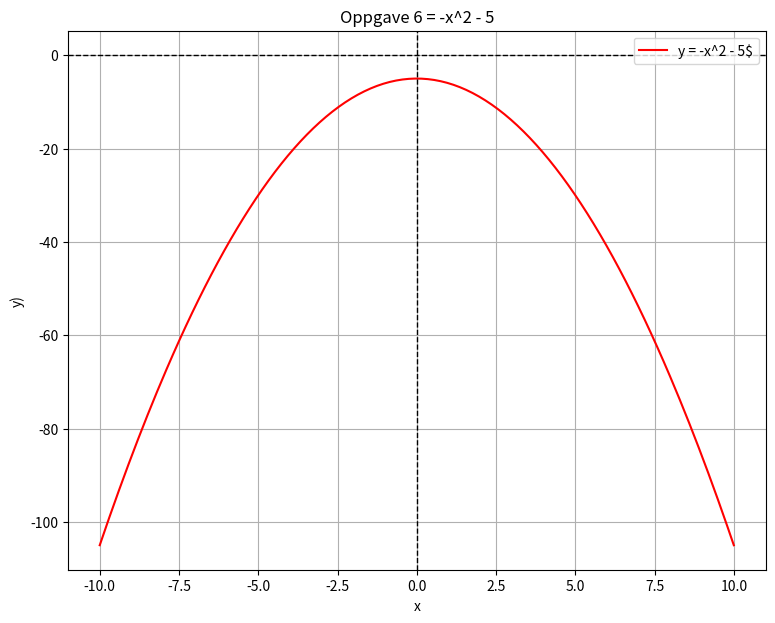

Python code for this plot:
# -*- coding: utf-8 -*-
"""
Created on Tue Dec 31 11:40:27 2024

@author: OlePetterLilleengen
"""
# Programmet tegner en graf ut i fra gitte x og y verdier

import numpy as np
import matplotlib.pyplot as plt

x = np.linspace(-10, 10, 200)

y = -x**2 - 5

plt.figure(figsize=(9, 7))
plt.plot(x, y, label="y = -x^2 - 5$", color="red")
plt.title("Oppgave 6 = -x^2 - 5")
plt.xlabel("x")
plt.ylabel("y)")
plt.axhline(0, color="black", linewidth=1.0, linestyle="--")
plt.axvline(0, color="black", linewidth=1.0, linestyle="--")
plt.grid(True)
plt.legend()
plt.show()
